Labelled photos from "dataset", an image-classification folder in votero2/Object_Detection. The possible labels are: bottle, cup, desodorant, flash drive, keys, pen.

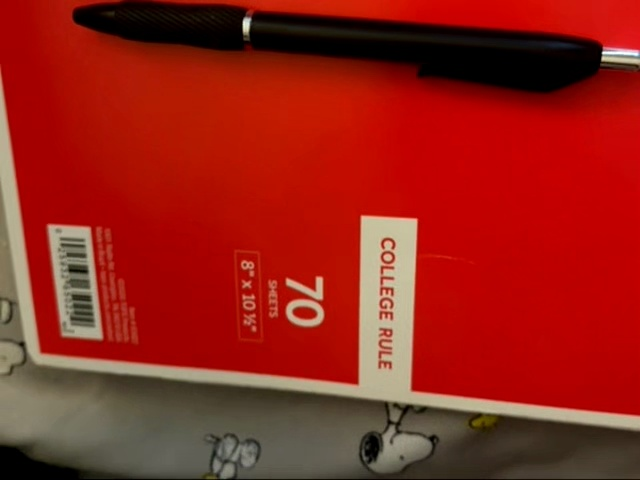
Label: pen

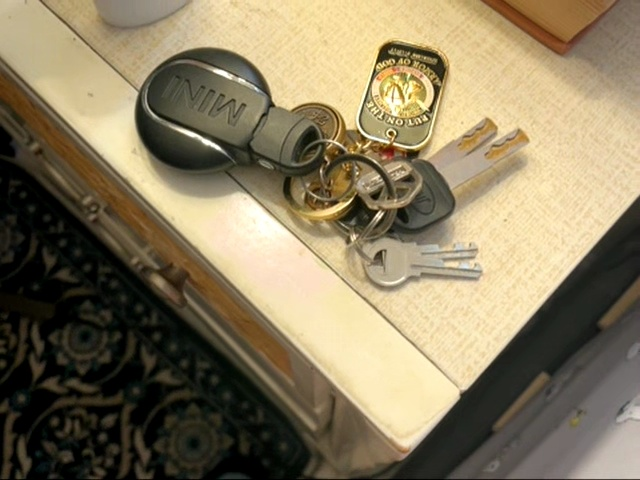
Label: keys

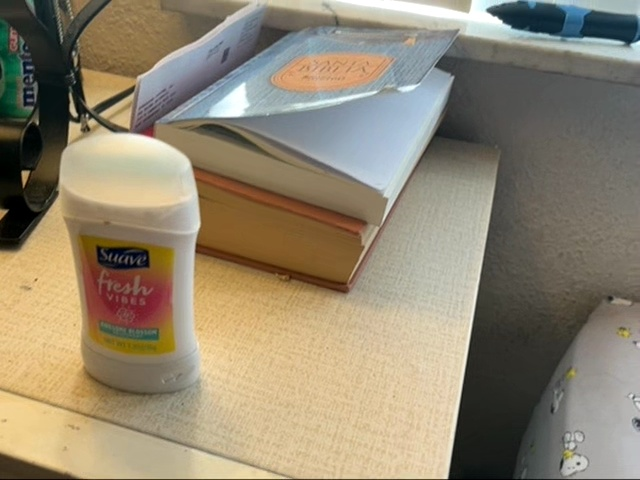
Label: desodorant

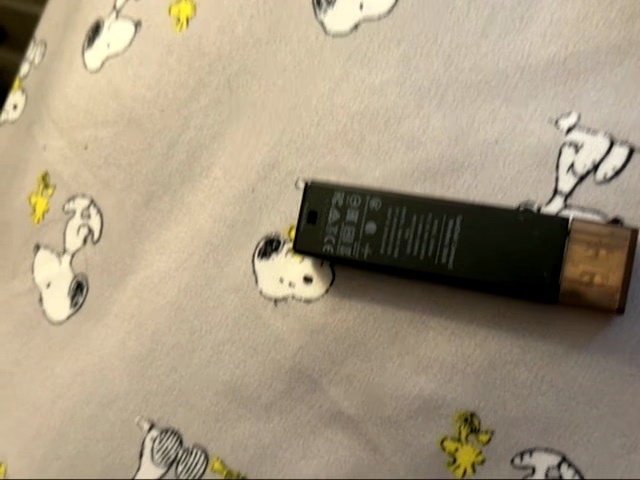
Label: flash drive

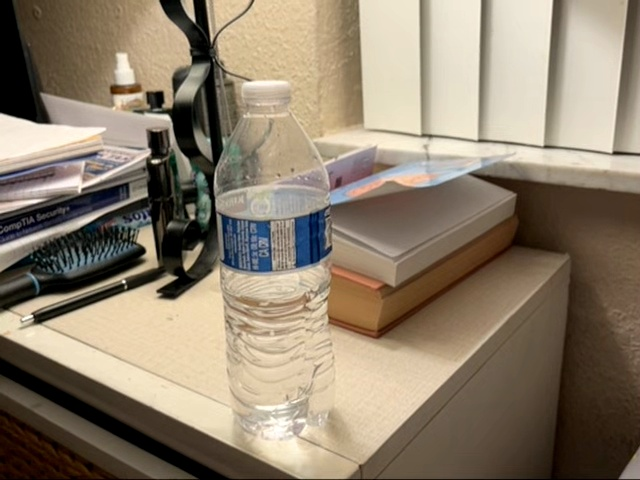
Label: bottle

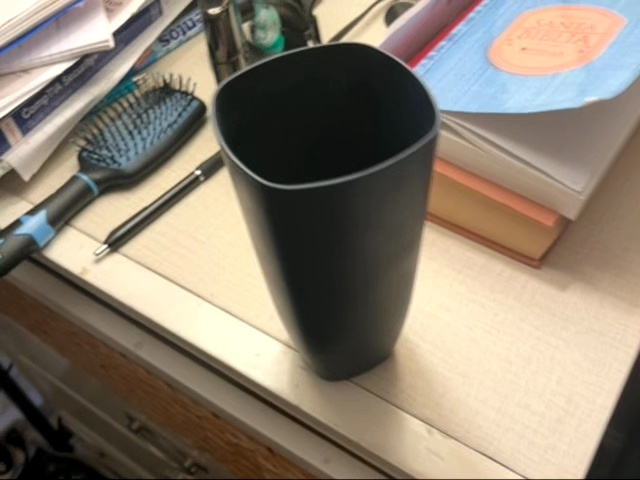
Label: cup
